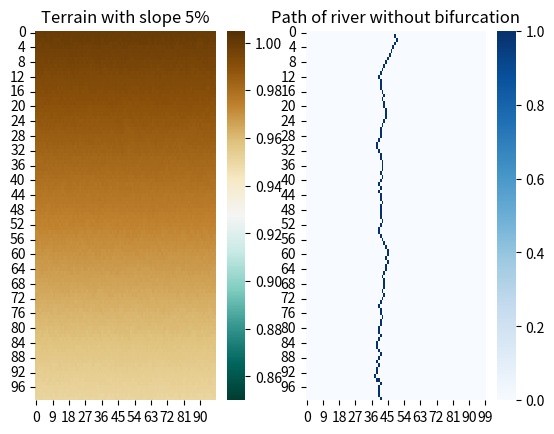

Write the Python code that produced this figure.
import numpy as np
import random as rd
import seaborn as sns
import matplotlib.pyplot as plt


class CA:
	"""
	NOTES:
		According to Topa the complexity of the river system is measured by the number of
		channels and bifurcations

		”Anastomosing river” term refers to river system that possess extremely complex
		network of forking and joining channels

		The new channels usually merge with the others, creating a complex network composed
		of splitting and merging water channels and small lakes

	"""

	def __init__(self, size, mu, gamma, rho, time_limit, rand_lower=0.999, rand_upper=1.00001):
		self.size = size
		self.time_limit = time_limit

		# starting point in the middle of the grid
		self.starting_column = int(self.size / 2)

		self.terrain = np.zeros((size, size))
		self.peat_bog = np.zeros((size, size))
		self.nutrients = np.zeros((size, size))

		self.path = np.zeros((size, size))

		self.mu = mu             # viscosity
		self.gamma = gamma       # gradient of nutrients concentration
		self.rho = rho           # proportionality coefficient
		self.rand_lower = rand_lower
		self.rand_upper = rand_upper
		self.river_coors = set()

	def moore_neighborhood(self, grid, i, j):

		# vind de laagste en de location waar je heen moet
		if i == 0 and j == 0:
			neighborhood = [
				grid[i + 1, j + 1],
				grid[i, j + 1],
				grid[i + 1, j],
			]
			locations = [
				[i + 1, j + 1],
				[i, j + 1],
				[i + 1, j]
			]

		elif i == 0 and j == (self.size-1):
			neighborhood = [
				grid[i, j - 1],
				grid[i + 1, j - 1],
				grid[i + 1, j],
			]
			locations = [
				[i, j - 1],
				[i + 1, j - 1],
				[i + 1, j],
			]

		elif i == 0 and 0 < j < (self.size-1):
			neighborhood = [
				grid[i, j - 1],
				grid[i, j + 1],
				grid[i + 1, j - 1],
				grid[i + 1, j],
				grid[i + 1, j + 1],
			]
			locations = [
				[i, j - 1],
				[i, j + 1],
				[i + 1, j - 1],
				[i + 1, j],
				[i + 1, j + 1],
			]

		elif i == (self.size-1) and j == 0:
			neighborhood = [
				grid[i, j + 1],
				grid[i - 1, j + 1],
				grid[i - 1, j],
			]
			locations = [
				[i, j + 1],
				[i - 1, j + 1],
				[i - 1, j],
			]

		elif i == (self.size-1) and j == (self.size-1):
			neighborhood = [
				grid[i - 1, j - 1],
				grid[i, j - 1],
				grid[i - 1, j],
			]
			locations = [
				[i - 1, j - 1],
				[i, j - 1],
				[i - 1, j],
			]

		elif i == (self.size-1) and 0 < j < (self.size-1):
			neighborhood = [
				grid[i, j - 1],
				grid[i, j + 1],
				grid[i - 1, j - 1],
				grid[i - 1, j],
				grid[i - 1, j + 1],
			]
			locations = [
				[i, j - 1],
				[i, j + 1],
				[i - 1, j - 1],
				[i - 1, j],
				[i - 1, j + 1],
			]

		elif 0 < i < (self.size-1) and j == 0:
			neighborhood = [
				grid[i - 1, j],
				grid[i - 1, j + 1],
				grid[i, j + 1],
				grid[i + 1, j],
				grid[i + 1, j + 1],
			]
			locations = [
				[i - 1, j],
				[i - 1, j + 1],
				[i, j + 1],
				[i + 1, j],
				[i + 1, j + 1],
			]

		elif 0 < i < (self.size-1) and j == (self.size-1):
			neighborhood = [
				grid[i - 1, j],
				grid[i - 1, j - 1],
				grid[i, j - 1],
				grid[i + 1, j],
				grid[i + 1, j - 1],
			]
			locations = [
				[i - 1, j],
				[i - 1, j - 1],
				[i, j - 1],
				[i + 1, j],
				[i + 1, j - 1],
			]

		else:
			neighborhood = [
				grid[i - 1, j - 1],
				grid[i - 1, j],
				grid[i - 1, j + 1],
				grid[i, j - 1],
				grid[i, j + 1],
				grid[i + 1, j - 1],
				grid[i + 1, j],
				grid[i + 1, j + 1],
			]
			locations = [
				[i - 1, j - 1],
				[i - 1, j],
				[i - 1, j + 1],
				[i, j - 1],
				[i, j + 1],
				[i + 1, j - 1],
				[i + 1, j],
				[i + 1, j + 1],
			]
		print(i,j,neighborhood)
		print('------------------------------------')
		return neighborhood, locations

	def initialize_terrain(self):
		"""
		slope of 0.05% and randomness, else the river will be a strait line down
		"""
		terrain = self.terrain
		terrain[0] = np.ones(self.size)

		for i in range(self.size - 1):
			terrain[i + 1] = terrain[i] * 0.9995

		for i in range(self.size):
			for j in range(self.size):
				neighbors = self.moore_neighborhood(terrain, i, j)[0]
				terrain[i, j] = np.mean(neighbors) * rd.uniform(self.rand_lower, self.rand_upper)

		self.terrain = terrain
		return self.terrain

	def get_location_of_lowest_neighbor(self, grid, i, j):
		neighborhood = self.moore_neighborhood(grid, i, j)
		neighborhood0, neighborhood1 = [], []
		for i, val in enumerate(neighborhood[0]):
			if val not in self.river_coors:
				neighborhood0.append(val)
				neighborhood1.append(neighborhood[1][i])
		# index waar in neighbourhood[0] de laagste waarde zit
		index_in_neighborhood_list = np.argmin(neighborhood0)
		location = neighborhood1[index_in_neighborhood_list]
		print(i, j, neighborhood0)
		print(neighborhood1)
		print(location)
		print('+++++++++++++++++++++++++++++++++')
		return location

	# def get_next_cell_for_path(self, i, j):
	# 	next_cell_location = self.get_location_of_lowest_neighbor(self.terrain, i, j)[1]
	# 	return next_cell_location

	def get_path(self, i, j):
		self.river_coors.update([i, j])
		self.path[i, j] = 1
		return self.path

	def create_path_from_start(self):
		next_cell = self.get_location_of_lowest_neighbor(self.terrain, 0, self.starting_column)
		self.path = self.get_path(next_cell[0], next_cell[1])
		self.river_coors.update([next_cell[0], next_cell[1]])


		for _ in range(1, self.time_limit):
			next_cell = self.get_location_of_lowest_neighbor(self.terrain, next_cell[0], next_cell[1])
			self.path = self.get_path(next_cell[0], next_cell[1])

		return self.path

	def create_path_from_bifurcation(self):
		""" WIP """
		return self.path

	def calculate_flow(self):

		pass

	def calculate_nutrient_distribution(self):

		for i in range(self.size):
			for j in range(self.size):
				if self.water[i, j] > 0:
					self.nutrients[i, j] = 1
				else:
					neighborhood = self.moore_neighborhood(self.nutrients[i, j])
					max_value = max(neighborhood)
					self.nutrients[i, j] = self.gamma * max_value

		return self.nutrients

	def calculate_peat_growth(self):

		for i in range(self.size):
			for j in range(self.size):
				if self.water[i, j] > 0:
					self.peat_bog[i, j] = self.mu * self.nutrients[i, j]
				else:
					self.peat_bog[i, j] = self.rho * self.nutrients[i, j]

		return self.peat_bog


if __name__ == "__main__":
	ca = CA(size=100, mu=0.0004, gamma=0.0002, rho=0.02, time_limit=100)
	terrain = ca.initialize_terrain()
	path = ca.create_path_from_start()

	fig, axes = plt.subplots(1, 2)
	sns.heatmap(terrain[:, 0:99], cmap="BrBG_r", vmin=0.85, vmax=1.005, ax=axes[0])
	axes[0].set_title("Terrain with slope 5%")
	sns.heatmap(path, cmap="Blues", ax=axes[1])
	axes[1].set_title("Path of river without bifurcation")
	plt.show()
